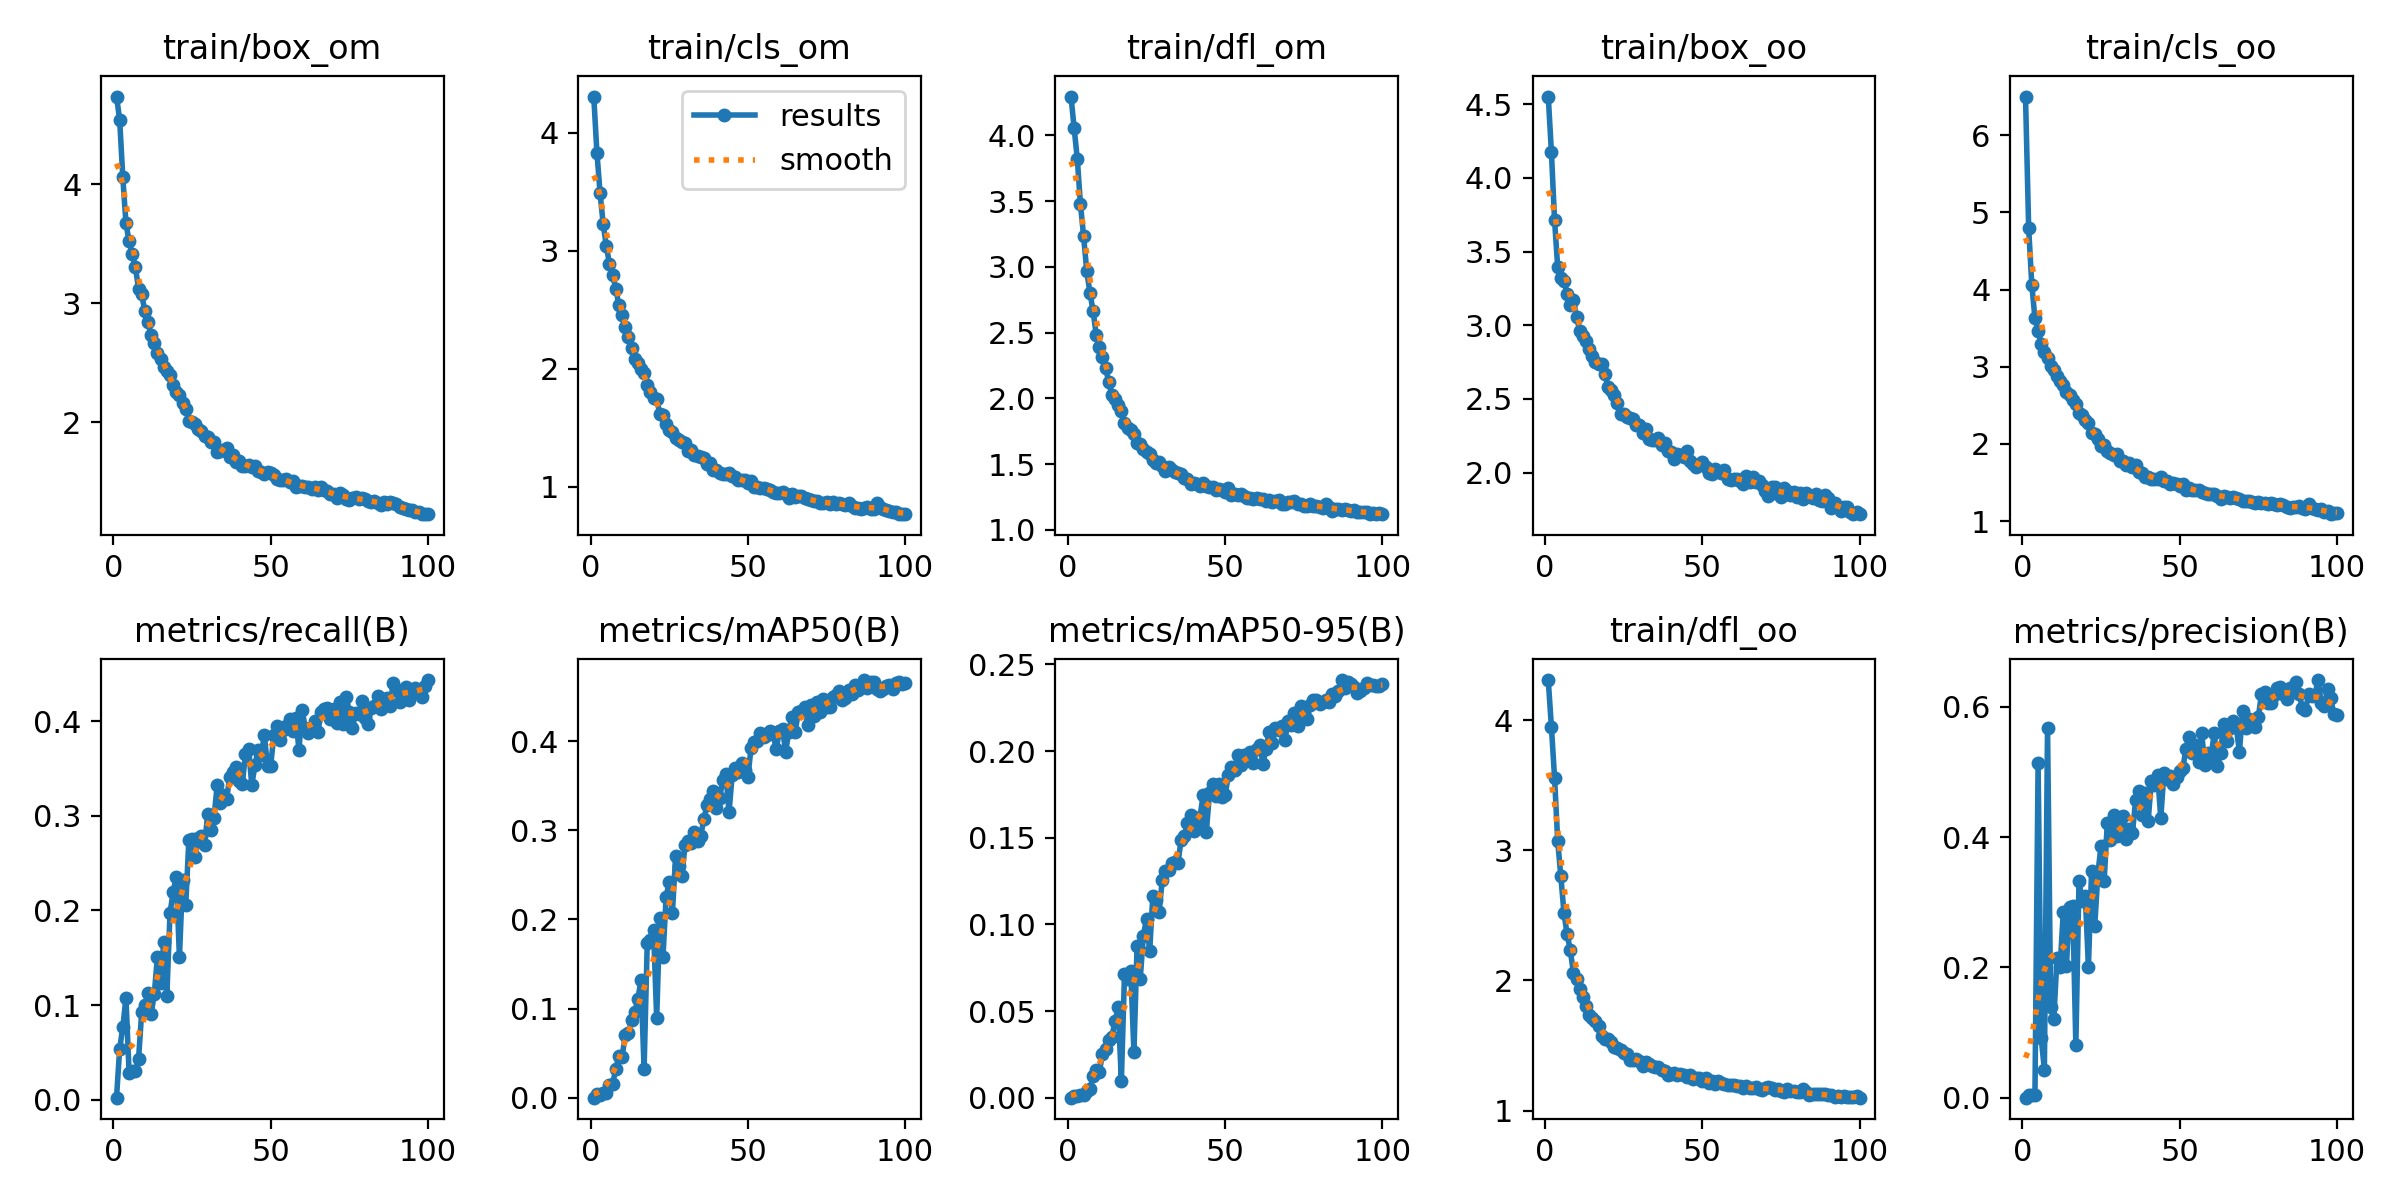

The table this chart was drawn from, first rows:
epoch, train/box_om, train/cls_om, train/dfl_om, train/box_oo, train/cls_oo, train/dfl_oo, metrics/precision(B), metrics/recall(B), metrics/mAP50(B), metrics/mAP50-95(B), val/box_om, val/cls_om, val/dfl_om, val/box_oo, val/cls_oo, val/dfl_oo, lr/pg0, lr/pg1, lr/pg2
1, 4.735, 4.308, 4.295, 4.553, 6.502, 4.309, 0.00011, 0.00232, 0.00014, 6e-05, 4.614, 4.078, 4.098, 4.578, 5.852, 4.11, 0.0703, 0.0033, 0.0033
2, 4.541, 3.833, 4.053, 4.175, 4.796, 3.948, 0.00356, 0.0541, 0.00377, 0.00111, 3.854, 3.69, 3.932, 3.512, 4.277, 3.8, 0.04023, 0.006568, 0.006568
3, 4.056, 3.492, 3.82, 3.714, 4.062, 3.56, 0.00379, 0.07651, 0.00314, 0.00097, 3.809, 4.35, 3.844, 3.581, 4.278, 3.797, 0.0101, 0.009769, 0.009769
4, 3.671, 3.224, 3.476, 3.393, 3.628, 3.071, 0.00488, 0.1078, 0.00498, 0.00164, 3.668, 3.91, 3.503, 3.255, 3.955, 3.246, 0.009703, 0.009703, 0.009703
5, 3.517, 3.04, 3.235, 3.321, 3.464, 2.801, 0.5131, 0.02859, 0.00511, 0.00149, 3.605, 9.424, 3.413, 3.375, 7.857, 2.975, 0.009703, 0.009703, 0.009703
6, 3.409, 2.888, 2.969, 3.3, 3.289, 2.516, 0.091, 0.02999, 0.01411, 0.00398, 3.277, 3.297, 3.061, 3.175, 3.569, 2.563, 0.009604, 0.009604, 0.009604
7, 3.303, 2.793, 2.805, 3.212, 3.188, 2.354, 0.04315, 0.03014, 0.01536, 0.00503, 3.256, 3.262, 2.869, 3.247, 3.835, 2.469, 0.009505, 0.009505, 0.009505
8, 3.121, 2.68, 2.667, 3.139, 3.12, 2.233, 0.5674, 0.04289, 0.0327, 0.01228, 3.07, 2.902, 2.673, 3.078, 3.341, 2.211, 0.009406, 0.009406, 0.009406
9, 3.075, 2.538, 2.486, 3.171, 3.006, 2.057, 0.1392, 0.09237, 0.04673, 0.01596, 2.911, 2.819, 2.423, 2.932, 3.283, 1.996, 0.009307, 0.009307, 0.009307
10, 2.931, 2.459, 2.394, 3.054, 2.963, 2.014, 0.1216, 0.09966, 0.04559, 0.01486, 2.886, 3.397, 2.366, 2.993, 3.721, 1.992, 0.009208, 0.009208, 0.009208
11, 2.837, 2.353, 2.314, 2.965, 2.88, 1.93, 0.2138, 0.1132, 0.07036, 0.02528, 2.695, 2.782, 2.268, 2.853, 3.276, 1.858, 0.009109, 0.009109, 0.009109
12, 2.728, 2.272, 2.23, 2.928, 2.814, 1.876, 0.2008, 0.09082, 0.07217, 0.0282, 2.621, 2.326, 2.193, 2.842, 2.867, 1.833, 0.00901, 0.00901, 0.00901
13, 2.665, 2.173, 2.125, 2.894, 2.762, 1.803, 0.2845, 0.1115, 0.08683, 0.03343, 2.559, 2.206, 2.126, 2.756, 2.786, 1.802, 0.008911, 0.008911, 0.008911
14, 2.582, 2.079, 2.024, 2.841, 2.678, 1.732, 0.2017, 0.151, 0.09599, 0.03523, 2.704, 2.561, 2.068, 2.846, 3.431, 1.768, 0.008812, 0.008812, 0.008812
15, 2.529, 2.046, 1.992, 2.794, 2.64, 1.711, 0.293, 0.1239, 0.1103, 0.04429, 2.492, 2.064, 1.992, 2.725, 2.622, 1.694, 0.008713, 0.008713, 0.008713
16, 2.463, 2.001, 1.953, 2.749, 2.574, 1.686, 0.2947, 0.1667, 0.1317, 0.05219, 2.395, 2.069, 1.915, 2.637, 2.619, 1.633, 0.008614, 0.008614, 0.008614
17, 2.426, 1.96, 1.902, 2.738, 2.522, 1.653, 0.08094, 0.1101, 0.03234, 0.00955, 3.459, 3.987, 2.397, 3.53, 7.151, 2.065, 0.008515, 0.008515, 0.008515
18, 2.392, 1.859, 1.813, 2.736, 2.4, 1.575, 0.3324, 0.1969, 0.174, 0.07115, 2.246, 1.775, 1.814, 2.567, 2.297, 1.596, 0.008416, 0.008416, 0.008416
19, 2.311, 1.802, 1.773, 2.67, 2.373, 1.548, 0.3018, 0.2197, 0.1774, 0.06824, 2.288, 1.732, 1.802, 2.572, 2.316, 1.581, 0.008317, 0.008317, 0.008317
20, 2.253, 1.753, 1.757, 2.583, 2.31, 1.552, 0.3093, 0.2353, 0.1885, 0.07295, 2.225, 1.632, 1.759, 2.533, 2.161, 1.55, 0.008218, 0.008218, 0.008218
21, 2.224, 1.74, 1.729, 2.564, 2.272, 1.529, 0.2011, 0.1508, 0.08939, 0.02639, 2.693, 2.156, 1.989, 2.874, 2.726, 1.686, 0.008119, 0.008119, 0.008119
22, 2.159, 1.619, 1.664, 2.528, 2.142, 1.488, 0.3479, 0.2322, 0.2021, 0.08732, 2.11, 1.595, 1.667, 2.452, 2.124, 1.485, 0.00802, 0.00802, 0.00802
23, 2.111, 1.605, 1.653, 2.475, 2.132, 1.478, 0.2631, 0.2056, 0.1577, 0.06857, 2.219, 1.794, 1.744, 2.59, 2.342, 1.554, 0.007921, 0.007921, 0.007921
24, 2.012, 1.531, 1.615, 2.4, 2.066, 1.463, 0.3437, 0.2743, 0.2256, 0.09361, 1.986, 1.496, 1.615, 2.328, 1.994, 1.448, 0.007822, 0.007822, 0.007822
25, 1.999, 1.481, 1.591, 2.401, 1.974, 1.442, 0.3865, 0.2757, 0.2423, 0.1032, 1.969, 1.463, 1.589, 2.326, 1.979, 1.442, 0.007723, 0.007723, 0.007723
26, 1.982, 1.468, 1.576, 2.379, 1.982, 1.431, 0.3325, 0.256, 0.207, 0.08455, 2.062, 1.646, 1.603, 2.49, 2.149, 1.476, 0.007624, 0.007624, 0.007624
27, 1.942, 1.411, 1.53, 2.369, 1.914, 1.392, 0.4221, 0.2761, 0.2707, 0.1163, 1.917, 1.389, 1.518, 2.338, 1.879, 1.418, 0.007525, 0.007525, 0.007525
28, 1.923, 1.394, 1.509, 2.361, 1.881, 1.391, 0.3958, 0.2782, 0.2595, 0.1143, 1.935, 1.392, 1.544, 2.348, 1.88, 1.429, 0.007426, 0.007426, 0.007426
29, 1.881, 1.383, 1.518, 2.32, 1.861, 1.395, 0.4333, 0.2693, 0.2482, 0.1071, 2, 1.486, 1.604, 2.351, 1.964, 1.449, 0.007327, 0.007327, 0.007327
30, 1.871, 1.368, 1.485, 2.321, 1.874, 1.377, 0.4019, 0.3023, 0.283, 0.1256, 1.887, 1.325, 1.503, 2.276, 1.774, 1.391, 0.007228, 0.007228, 0.007228
31, 1.831, 1.3, 1.445, 2.271, 1.774, 1.344, 0.4215, 0.285, 0.2878, 0.1307, 1.825, 1.274, 1.477, 2.242, 1.778, 1.383, 0.007129, 0.007129, 0.007129
32, 1.833, 1.312, 1.478, 2.293, 1.781, 1.374, 0.4325, 0.2981, 0.286, 0.1315, 1.828, 1.301, 1.475, 2.236, 1.791, 1.387, 0.00703, 0.00703, 0.00703
33, 1.747, 1.265, 1.453, 2.228, 1.728, 1.357, 0.3975, 0.3325, 0.2976, 0.1354, 1.765, 1.243, 1.445, 2.212, 1.729, 1.362, 0.006931, 0.006931, 0.006931
34, 1.757, 1.264, 1.44, 2.222, 1.746, 1.344, 0.4122, 0.3136, 0.2885, 0.1359, 1.768, 1.244, 1.452, 2.215, 1.714, 1.362, 0.006832, 0.006832, 0.006832
35, 1.762, 1.248, 1.432, 2.221, 1.706, 1.335, 0.4068, 0.322, 0.2938, 0.1353, 1.776, 1.25, 1.439, 2.198, 1.745, 1.34, 0.006733, 0.006733, 0.006733
36, 1.784, 1.245, 1.425, 2.232, 1.73, 1.336, 0.4569, 0.3179, 0.3126, 0.1489, 1.726, 1.227, 1.413, 2.134, 1.691, 1.325, 0.006634, 0.006634, 0.006634
37, 1.704, 1.189, 1.393, 2.185, 1.631, 1.311, 0.4703, 0.3408, 0.3285, 0.1511, 1.69, 1.154, 1.383, 2.135, 1.603, 1.311, 0.006535, 0.006535, 0.006535
38, 1.727, 1.199, 1.388, 2.204, 1.625, 1.301, 0.434, 0.3461, 0.335, 0.1582, 1.688, 1.165, 1.393, 2.119, 1.584, 1.304, 0.006436, 0.006436, 0.006436
39, 1.666, 1.139, 1.35, 2.149, 1.572, 1.275, 0.4674, 0.3513, 0.3437, 0.1631, 1.659, 1.124, 1.371, 2.084, 1.552, 1.296, 0.006337, 0.006337, 0.006337
40, 1.67, 1.144, 1.358, 2.141, 1.576, 1.28, 0.4251, 0.3362, 0.3249, 0.1542, 1.711, 1.159, 1.388, 2.14, 1.592, 1.304, 0.006238, 0.006238, 0.006238
41, 1.632, 1.115, 1.348, 2.092, 1.543, 1.285, 0.4864, 0.334, 0.336, 0.1558, 1.69, 1.154, 1.376, 2.132, 1.574, 1.299, 0.006139, 0.006139, 0.006139
42, 1.635, 1.111, 1.338, 2.129, 1.539, 1.275, 0.4802, 0.3652, 0.3561, 0.162, 1.685, 1.131, 1.365, 2.127, 1.532, 1.301, 0.00604, 0.00604, 0.00604
43, 1.64, 1.11, 1.355, 2.123, 1.551, 1.284, 0.4959, 0.3709, 0.363, 0.1747, 1.625, 1.112, 1.348, 2.049, 1.552, 1.277, 0.005941, 0.005941, 0.005941
44, 1.622, 1.114, 1.336, 2.108, 1.573, 1.275, 0.4292, 0.3324, 0.3202, 0.1531, 1.676, 1.123, 1.378, 2.154, 1.586, 1.304, 0.005842, 0.005842, 0.005842
45, 1.629, 1.092, 1.325, 2.149, 1.518, 1.254, 0.4992, 0.3532, 0.362, 0.1756, 1.612, 1.059, 1.338, 2.014, 1.51, 1.266, 0.005743, 0.005743, 0.005743
46, 1.592, 1.082, 1.325, 2.079, 1.523, 1.269, 0.4896, 0.3695, 0.3698, 0.1811, 1.597, 1.041, 1.328, 2.024, 1.489, 1.259, 0.005644, 0.005644, 0.005644
47, 1.58, 1.056, 1.303, 2.061, 1.486, 1.241, 0.4944, 0.3644, 0.3651, 0.1742, 1.604, 1.057, 1.32, 2.051, 1.549, 1.256, 0.005545, 0.005545, 0.005545
48, 1.562, 1.056, 1.309, 2.04, 1.499, 1.248, 0.4815, 0.3849, 0.3752, 0.1809, 1.574, 1.024, 1.31, 2, 1.445, 1.25, 0.005446, 0.005446, 0.005446
49, 1.578, 1.055, 1.304, 2.06, 1.484, 1.248, 0.4919, 0.3523, 0.3677, 0.1734, 1.661, 1.097, 1.355, 2.077, 1.518, 1.278, 0.005347, 0.005347, 0.005347
50, 1.576, 1.034, 1.288, 2.07, 1.456, 1.23, 0.5012, 0.3524, 0.3599, 0.1746, 1.59, 1.05, 1.327, 2.075, 1.474, 1.271, 0.005248, 0.005248, 0.005248
51, 1.555, 1.047, 1.32, 2.037, 1.481, 1.253, 0.5057, 0.385, 0.3925, 0.1859, 1.577, 1.023, 1.307, 2.007, 1.437, 1.246, 0.005149, 0.005149, 0.005149
52, 1.518, 0.9991, 1.267, 1.999, 1.4, 1.213, 0.5353, 0.3952, 0.3995, 0.1909, 1.568, 1.022, 1.295, 1.978, 1.425, 1.242, 0.00505, 0.00505, 0.00505
53, 1.51, 0.9995, 1.276, 1.992, 1.424, 1.229, 0.5539, 0.38, 0.4005, 0.189, 1.602, 1.002, 1.318, 2.01, 1.428, 1.246, 0.004951, 0.004951, 0.004951
54, 1.513, 0.9876, 1.264, 2.023, 1.398, 1.204, 0.5298, 0.3902, 0.4089, 0.1976, 1.509, 0.9733, 1.278, 1.939, 1.386, 1.223, 0.004852, 0.004852, 0.004852
55, 1.52, 0.9895, 1.272, 2.012, 1.4, 1.228, 0.5421, 0.3951, 0.4049, 0.1918, 1.535, 1.002, 1.277, 1.974, 1.427, 1.234, 0.004753, 0.004753, 0.004753
56, 1.497, 0.9845, 1.257, 1.995, 1.405, 1.208, 0.5151, 0.4026, 0.4072, 0.1976, 1.51, 0.9778, 1.263, 1.959, 1.383, 1.23, 0.004654, 0.004654, 0.004654
57, 1.507, 0.9758, 1.246, 2.019, 1.374, 1.202, 0.5593, 0.3894, 0.411, 0.195, 1.555, 0.9842, 1.3, 1.978, 1.377, 1.241, 0.004555, 0.004555, 0.004555
58, 1.458, 0.9558, 1.241, 1.956, 1.359, 1.194, 0.5104, 0.403, 0.4088, 0.1993, 1.532, 0.9762, 1.277, 1.956, 1.383, 1.222, 0.004456, 0.004456, 0.004456
59, 1.459, 0.946, 1.239, 1.948, 1.353, 1.198, 0.5293, 0.3695, 0.391, 0.1932, 1.55, 0.988, 1.293, 1.985, 1.391, 1.241, 0.004357, 0.004357, 0.004357
60, 1.462, 0.9492, 1.24, 1.96, 1.348, 1.194, 0.5245, 0.4118, 0.4111, 0.2011, 1.521, 0.9554, 1.274, 1.971, 1.337, 1.227, 0.004258, 0.004258, 0.004258
... 40 more rows
